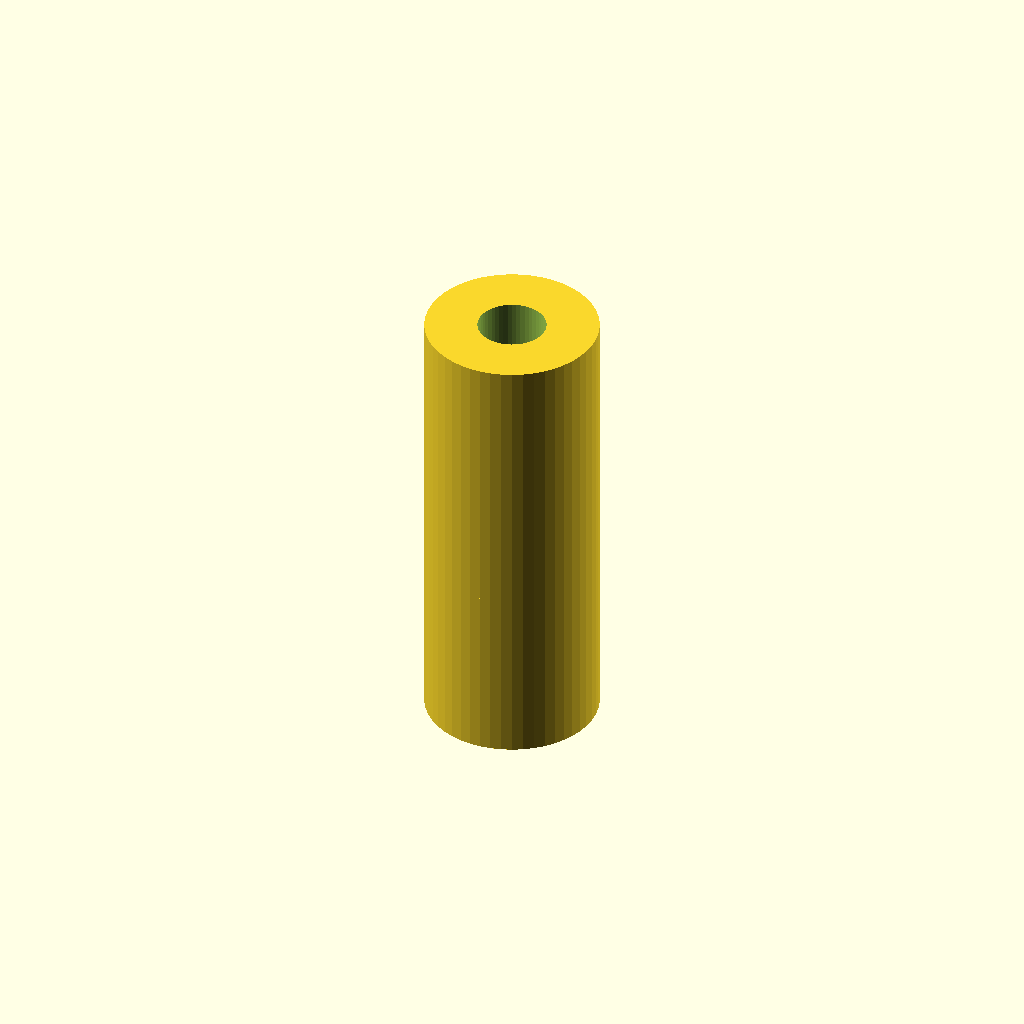
Cell 1 — every parameter at its default value.
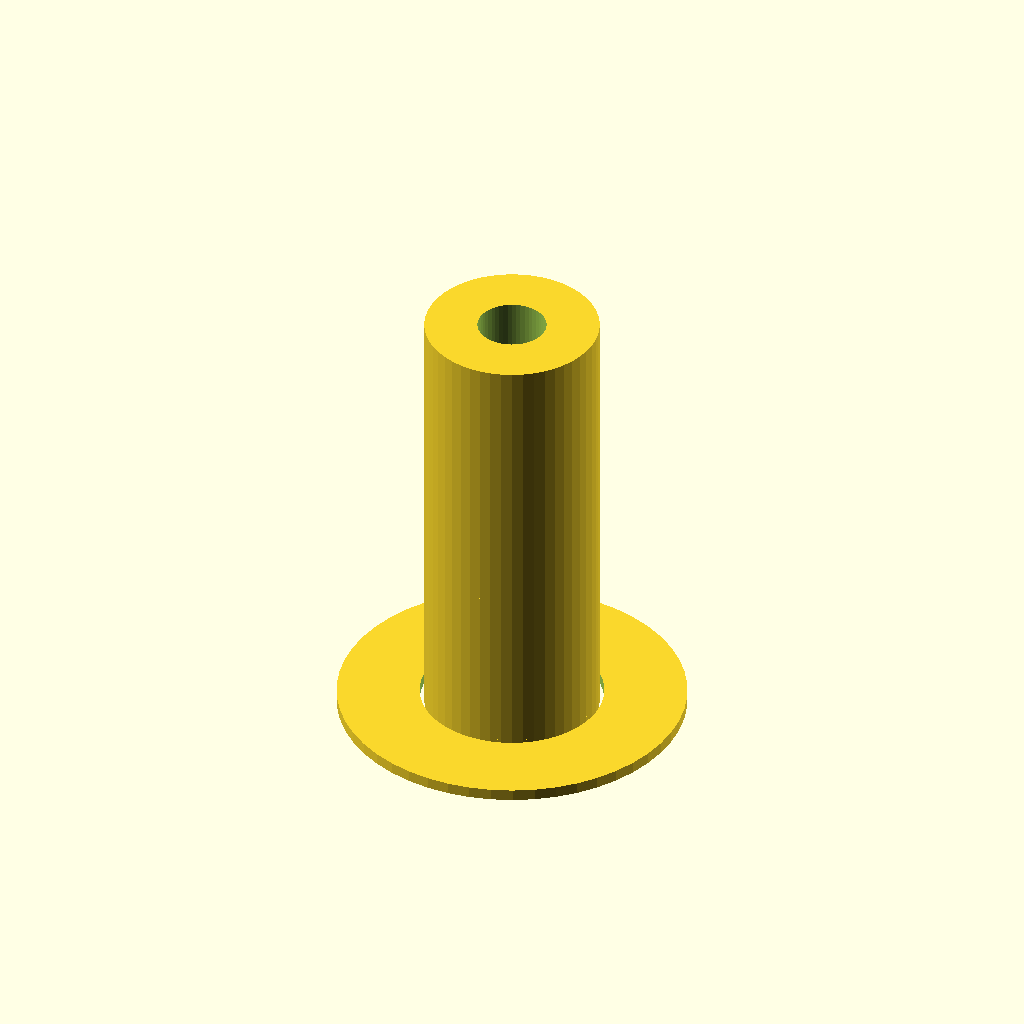
Cell 2 — AB_MOUSE_EARS set to true, the other parameters unchanged.
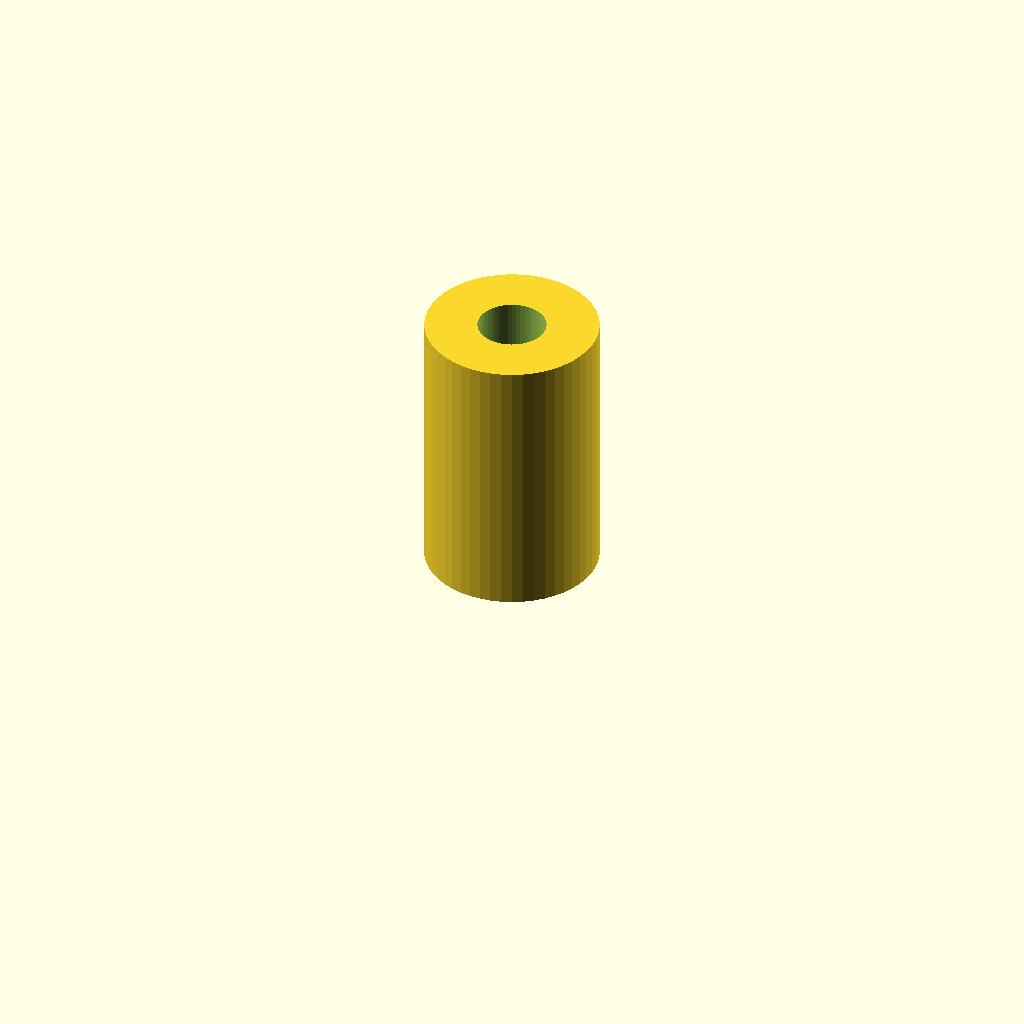
Cell 3 — AB_HOLE_INSIDE_DIAMETER set to 10.8, the other parameters unchanged.
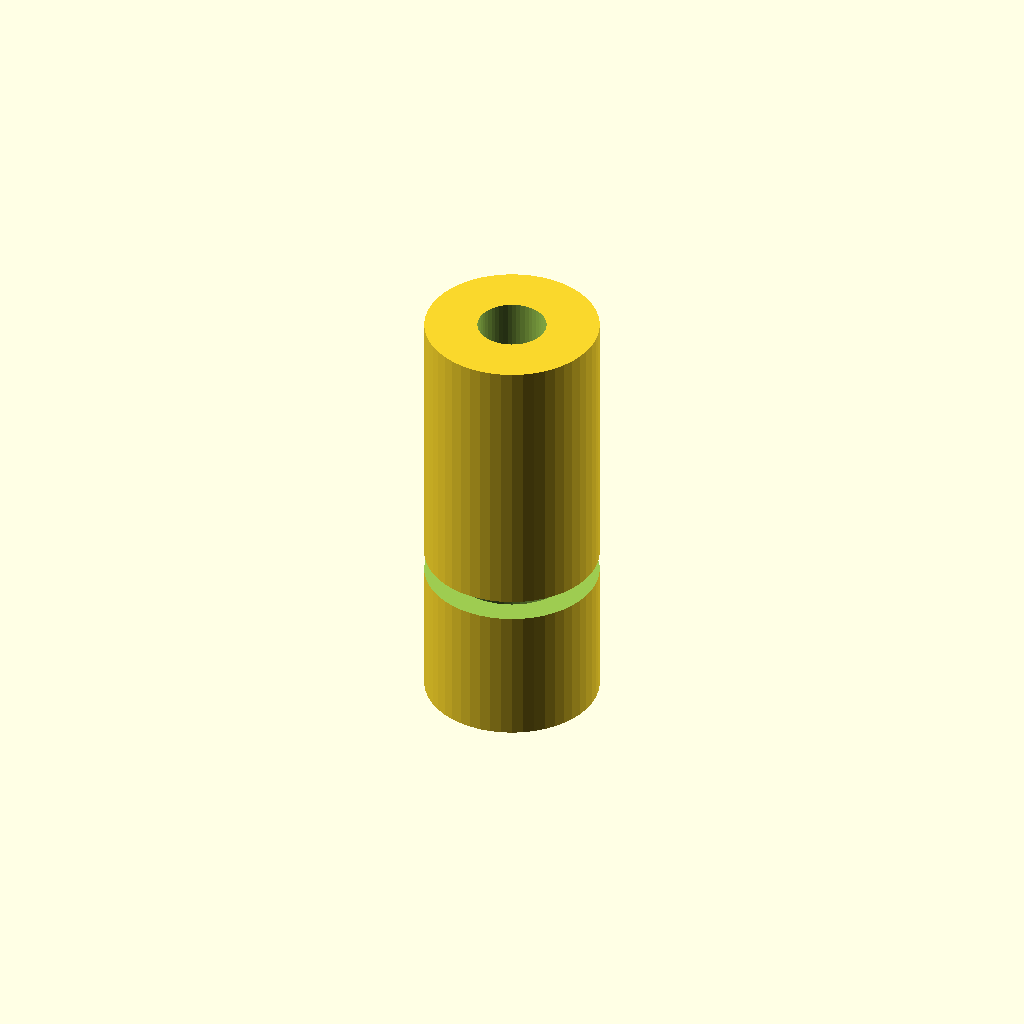
Cell 4: the same model with AB_HOLE_RING_DIAMETER = 12.56.
One fixed orthographic camera (rotation 55°, 0°, 25°; colour scheme Cornfield) for every cell.
OpenSCAD source file inputs/thingiverse/thing-2657062/files/drzaknadriver.scad:
//
// Anybeam OpenSCAD Library
// 
// This library provides an anybeam() module that can be used to create beams
// with a variaty of hole, axle and slot patterns using a simple declaritive syntax. 
// 
// 
// Beam String
// 
// A beam is speficied with a sequence of characters, each representing a hole
// type in the beam.
// 
//  O  Pin hole
//  X  Axle hole
//  (  Half hole with a slot on the right.
//  )  Half hole with the slot on the left.
//  -  (dash) A full width slot, use with ( and ) to create long slots with half hole ends like "(--)" (4 span slot) or "()" (2 span slot)
//  .  (period) Skip this hole.
// 
// Use the above characters to represent the hole layout on the beam:
// 
//   XOOOOX   - Size 6 beam with axle holes at the ends.
//   OOXOO    - Size 5 beam with an axle hole in the middle.
//   (---)OOO - Size 8 beam with a size 5 slot and three holes at the end.
// 
// Between each beam is a connection vector that defines how the beams connect.
// 
//   [ PREVIOUS_BEAM_HOLE, CURRENT_BEAM_HOLE, ANGLE ]
// 
//  * Holes are numbered from 1 to N (the length of the beam) from left to right.
//  * Angles are in degrees.
// 
// Here is a standard 4x2 90 degree lift arm:
//  
//   [ "XOOO", [ 4, 1, 90 ], "OO" ]
// 
// The connection hole specifier may includ a fractional part.
// 
// 
// Fractional Hole Spacing
//
// Here is a 4x2 beam with the size 2 beam in the midde of the size 4 beam.
// The space prevents a hole from appearing at the start of the beam where
// the two overlap.
//
// Connecing hole 2.5 of the size 4 beam to hole 1 of the size 2 beam at 90 degrees.
//
//   [ "OOOO", [ 2.5, 1, 90 ], ".O" ]
//
//
// Examples:

// anybeam( [ "XOOO", [ 4, 1, 53.13 ],   "OOO()", [ 5, 1, -53.13 ],   "(-)X" ], AB_THIN_BEAM_HEIGHT )

// anybeam( [ "XOOX", [ 4, 1, 90 ], "XOOOOX", [ 6, 1, 90 ], "XOOX", [ 4, 1, 90 ], "XOOOOX" ], 1/3);


// Constants.
AB_HOLE_SPACING = 8.0;
AB_HOLE_INSIDE_DIAMETER = 5.4;
AB_STUD_DIAMETER = 4.8;
AB_HOLE_RING_DIAMETER = 6.28;
AB_HOLE_RING_DEPTH = 0.9;
AB_BEAM_WIDTH = 7.6;
AB_AXLE_GAP = 1.95;
AB_AXLE_LENGTH = 5.1;
AB_MOUSE_EARS = false;

AB_BEAM_HEIGHT = 7.8;
AB_THIN_BEAM_HEIGHT = AB_BEAM_HEIGHT/3;

// From roipoussiere's string functions - https://www.thingiverse.com/thing:202724
function ab_fill(car, nb_occ, out="") = (nb_occ == 0) ? out : str(ab_fill(car, nb_occ-1, out), car);

module anybeam( beams = [], height = 1 ) {
    difference() {
      ab_beams( beams, height * AB_BEAM_HEIGHT );
      ab_holes( beams, height * AB_BEAM_HEIGHT );
    }
}

module anybeam_straight( holes = 10, height = 1 ) {
  if( len(holes )) {
    anybeam( [ holes ], height);    
  }
  else {
    anybeam( [ ab_fill("O", holes ) ], height);    
  }
}

module anybeam_tee( stem = "OOO", top = "OOO", height = 1 ) {
  anybeam( [ "OOO", [ 2, 1, 90 ], "OOO" ], height );
}

module anybeam_143( left = "XOOO", right = "OOOOOX", height = 1 ) {
  anybeam( [ left, [ len(left), 1, 53.13 ], right ], height );
}

module anybeam_90(left = "XOOO", right = "OO", height = 1) {
  anybeam( [ left, [ len(left), 1, 90 ], right ], height );
}

module anybeam_135x2(left = "XOOOOOO", middle = " () ", right = "OOX", height = 1) {
  anybeam( [ left, [ len(left), 1, 45 ], middle, [ len(middle), 1, 45], right ], height );
}

//
// Test beam that uses all features.
//
module anybeam_test(left = "XOOOOOO", middle = "O(-) ", right = 3, height = 1) {
  anybeam( [ left, [ len(left), 3, 45 ], middle, [ len(middle), 1, 45], right ], height );
}

//
// Support Modules
//

//
// Layout beam holes. 
// 
module ab_holes( beams = [], height = AB_BEAM_HEIGHT, b = 0 ) {
  beam = beams[b];
  connection = beams[b-1];
  next_beam = beams[b+2];

  if( connection ) {
    if( next_beam ) {
    translate( [ (connection[0]-1)*AB_HOLE_SPACING, 0,  0 ] )
     rotate([0, 0, connection[2]])
      translate( [ -(connection[1]-1)*AB_HOLE_SPACING, 0, 0 ] )
        ab_beam_holes( beam, height )
          ab_holes( beams, height, b+2 );          
    }
    else {
      translate( [ (connection[0]-1)*AB_HOLE_SPACING, 0, 0 ] )
       rotate([0, 0, connection[2]])
        translate( [ -(connection[1]-1)*AB_HOLE_SPACING, 0, 0 ] )
          ab_beam_holes( beam, height );
    }
  }
  else {
    if( next_beam ) {
      ab_beam_holes( beam, height )
        ab_holes( beams, height, b+2 );            
    }
    else {
      ab_beam_holes( beam, height );              
    }
  }
}

//
// Layout solid beams.
//
module ab_beams( beams = [], height = AB_BEAM_HEIGHT, b = 0 ) {

  beam = beams[b];
  connection = beams[b-1];
  next_beam = beams[b+2];

  if( connection ) {
    if( next_beam ) {
    translate( [ (connection[0]-1)*AB_HOLE_SPACING, 0, 0 ] )
     rotate([0, 0, connection[2]])
      translate( [ -(connection[1]-1)*AB_HOLE_SPACING, 0, 0 ] )
        ab_solid_beam( beam, height )
          ab_beams( beams, height, b+2 );          
    }
    else {
      translate( [ (connection[0]-1)*AB_HOLE_SPACING, 0, 0 ] )
       rotate([0, 0, connection[2]])
        translate( [ -(connection[1]-1)*AB_HOLE_SPACING, 0, 0 ] )
          ab_solid_beam( beam, height );
    }
  }
  else {
    if( next_beam ) {
      ab_solid_beam( beam, height )
        ab_beams( beams, height, b+2 );            
    }
    else {
      ab_solid_beam( beam, height );              
    }
  }
}

//
// A single solid beam.
//
module ab_mouse_ear( beam = "OOOO", beam_height = AB_BEAM_HEIGHT ) {
  holes = len(beam) ? len(beam)-1 : beam-1;
  beam_length = holes*AB_HOLE_SPACING;

  union() {
    translate( [beam_length/2,0,0] ) {

		// Mouse Ear
      translate( [-beam_length/2, 0, -(AB_BEAM_HEIGHT-.5)/2] )
			difference() {
	        cylinder( r = AB_BEAM_WIDTH, .5, center=true, $fn=50 );
	        cylinder( r = AB_BEAM_WIDTH/2+.2, 1, center=true, $fn=50 );
         }

		// Mouse Ear
      translate( [beam_length/2, 0, -(AB_BEAM_HEIGHT-.5)/2] )
			difference() {
	        cylinder( r = AB_BEAM_WIDTH, .5, center=true, $fn=50 );
	        cylinder( r = AB_BEAM_WIDTH/2+.2, 1, center=true, $fn=50 );
	      }
    }

    if( $children ) children(0);
  }
}

//
// A single solid beam.
//
module ab_mouse_ear_cutout( beam = "OOOO", beam_height = AB_BEAM_HEIGHT ) {
  holes = len(beam) ? len(beam)-1 : beam-1;
  beam_length = holes*AB_HOLE_SPACING;

  union() {
		// Mouse Ear
      translate( [-beam_length/2, 0, -(AB_BEAM_HEIGHT-.5)/2] )
	        cylinder( r = AB_BEAM_WIDTH+.2, 1, center=true, $fn=50 );

		// Mouse Ear
      translate( [beam_length/2, 0, -(AB_BEAM_HEIGHT-.5)/2] )
	        cylinder( r = AB_BEAM_WIDTH+.2, 1, center=true, $fn=50 );

    if( $children ) children(0);
  }
}


//
// A single solid beam.
//
module ab_solid_beam( beam = "OOOO", beam_height = AB_BEAM_HEIGHT ) {
  holes = len(beam) ? len(beam)-1 : beam-1;
  beam_length = holes*AB_HOLE_SPACING;

  union() {
    translate( [beam_length/2,0,0] ) {
      cube( [ beam_length, AB_BEAM_WIDTH, beam_height ], center=true );

      translate( [-beam_length/2, 0, 0] )
        cylinder( r = AB_BEAM_WIDTH/2, beam_height, center=true, $fn=50 );

      translate( [beam_length/2, 0, 0] )
        cylinder( r = AB_BEAM_WIDTH/2, beam_height, center=true, $fn=50 );
    }

	if( AB_MOUSE_EARS == true ) {
	  ab_mouse_ear( beam, beam_height );
   }

    if( $children ) children(0);
  }
}

module ab_beam_holes( beam = "OOOO", beam_height = AB_BEAM_HEIGHT ) {
  holes = len(beam)-1;
  beam_length = holes*AB_HOLE_SPACING;
  layout = beam;

  for (hole = [0:1:holes]) {
    translate( [hole*AB_HOLE_SPACING,0,0] ) {
      if( layout == "" ) {
        ab_hole_pin( beam_height );
      }
      else {
        if( layout[hole] == "O" ) {
          ab_hole_pin( beam_height );              
        } 
        if( layout[hole] == "(" ) {
          ab_hole_left_slot( beam_height );              
        } 
        if( layout[hole] == ")" ) {
          ab_hole_right_slot( beam_height );              
        } 
        if( layout[hole] == "-" ) {
          ab_hole_slot( beam_height );
        }
        if( layout[hole] == "X" ) {
          ab_hole_axle( beam_height, first = (hole==0), last = (hole==holes) );
        } 
        // Any other letter is a space.
      }
    }
  }
  if( $children ) children(0);
}

module ab_hole_pin( beam_height = AB_BEAM_HEIGHT ) {
  cylinder(beam_height+2, AB_HOLE_INSIDE_DIAMETER/2, AB_HOLE_INSIDE_DIAMETER/2, center = true, $fn=50);

  translate([0,0,beam_height/2-AB_HOLE_RING_DEPTH/2+.5])
    cylinder(AB_HOLE_RING_DEPTH+1, AB_HOLE_RING_DIAMETER/2, AB_HOLE_RING_DIAMETER/2, center = true, $fn=50);     

  translate([0,0,-(beam_height/2-AB_HOLE_RING_DEPTH/2+.5)])
    cylinder(AB_HOLE_RING_DEPTH+1, AB_HOLE_RING_DIAMETER/2, AB_HOLE_RING_DIAMETER/2, center = true, $fn=50);     
}

module ab_hole_left_slot( beam_height = AB_BEAM_HEIGHT ) {
  ab_hole_pin(beam_height);

  translate([AB_HOLE_SPACING/4, 0, 0]) {
    cube([AB_HOLE_SPACING/2+.05,AB_HOLE_INSIDE_DIAMETER,beam_height+2], center = true);

    translate([0,0,beam_height/2-AB_HOLE_RING_DEPTH/2+.5])
      cube([AB_HOLE_SPACING/2+0.05, AB_HOLE_RING_DIAMETER, AB_HOLE_RING_DEPTH+1,], center = true);     

    translate([0,0,-(beam_height/2-AB_HOLE_RING_DEPTH/2+.5)])
      cube([AB_HOLE_SPACING/2+0.05, AB_HOLE_RING_DIAMETER, AB_HOLE_RING_DEPTH+1], center = true);     
  }  
}

module ab_hole_right_slot( beam_height = AB_BEAM_HEIGHT ) {
  ab_hole_pin(beam_height);

  translate([-AB_HOLE_SPACING/4, 0, 0]) {
    cube([AB_HOLE_SPACING/2+.05,AB_HOLE_INSIDE_DIAMETER,beam_height+2], center = true);

    translate([0,0,beam_height/2-AB_HOLE_RING_DEPTH/2+.5])
      cube([AB_HOLE_SPACING/2+0.05, AB_HOLE_RING_DIAMETER, AB_HOLE_RING_DEPTH+1,], center = true);     

    translate([0,0,-(beam_height/2-AB_HOLE_RING_DEPTH/2+.5)])
      cube([AB_HOLE_SPACING/2+0.05, AB_HOLE_RING_DIAMETER, AB_HOLE_RING_DEPTH+1], center = true);     
  }  
}

module ab_hole_slot( beam_height = AB_BEAM_HEIGHT ) {
  cube([AB_HOLE_SPACING,AB_HOLE_INSIDE_DIAMETER,beam_height+2], center = true);

  translate([0,0,beam_height/2-AB_HOLE_RING_DEPTH/2+.5])
    cube([AB_HOLE_SPACING, AB_HOLE_RING_DIAMETER, AB_HOLE_RING_DEPTH+1,], center = true);     

  translate([0,0,-(beam_height/2-AB_HOLE_RING_DEPTH/2+.5)])
    cube([AB_HOLE_SPACING, AB_HOLE_RING_DIAMETER, AB_HOLE_RING_DEPTH+1], center = true);     
}

module ab_hole_axle( beam_height = AB_BEAM_HEIGHT , first = false, last = false) {
  if( first == true ) {
    cube([AB_AXLE_GAP,AB_AXLE_LENGTH,beam_height+2], center = true);
      translate([+.5,0,0])
      cube([AB_AXLE_LENGTH+1,AB_AXLE_GAP,beam_height+2], center = true);    
  }
  if( last == true ) {
    cube([AB_AXLE_GAP,AB_AXLE_LENGTH,beam_height+2], center = true);
      translate([-.5,0,0])
      cube([AB_AXLE_LENGTH+1,AB_AXLE_GAP,beam_height+2], center = true);    
  }
  if( first == false && last == false ) {
    cube([AB_AXLE_GAP,AB_AXLE_LENGTH,beam_height+2], center = true);
      cube([AB_AXLE_LENGTH,AB_AXLE_GAP,beam_height+2], center = true);    
  }
}

anybeam(  [ "O"], 1  ); 
difference() {
    translate ([0,0,3.9])    
        cylinder (12,3.8,3.8, false, $fn=50);
    translate ([0,0,5])
        cylinder (20,3/2,3/2, false, $fn=50);
}
Customizer parameters (derived from the source; name, type, default, range or options):
AB_HOLE_SPACING: number, default 8
AB_HOLE_INSIDE_DIAMETER: number, default 5.4
AB_STUD_DIAMETER: number, default 4.8
AB_HOLE_RING_DIAMETER: number, default 6.28
AB_HOLE_RING_DEPTH: number, default 0.9
AB_BEAM_WIDTH: number, default 7.6
AB_AXLE_GAP: number, default 1.95
AB_AXLE_LENGTH: number, default 5.1
AB_MOUSE_EARS: bool, default false
AB_BEAM_HEIGHT: number, default 7.8
